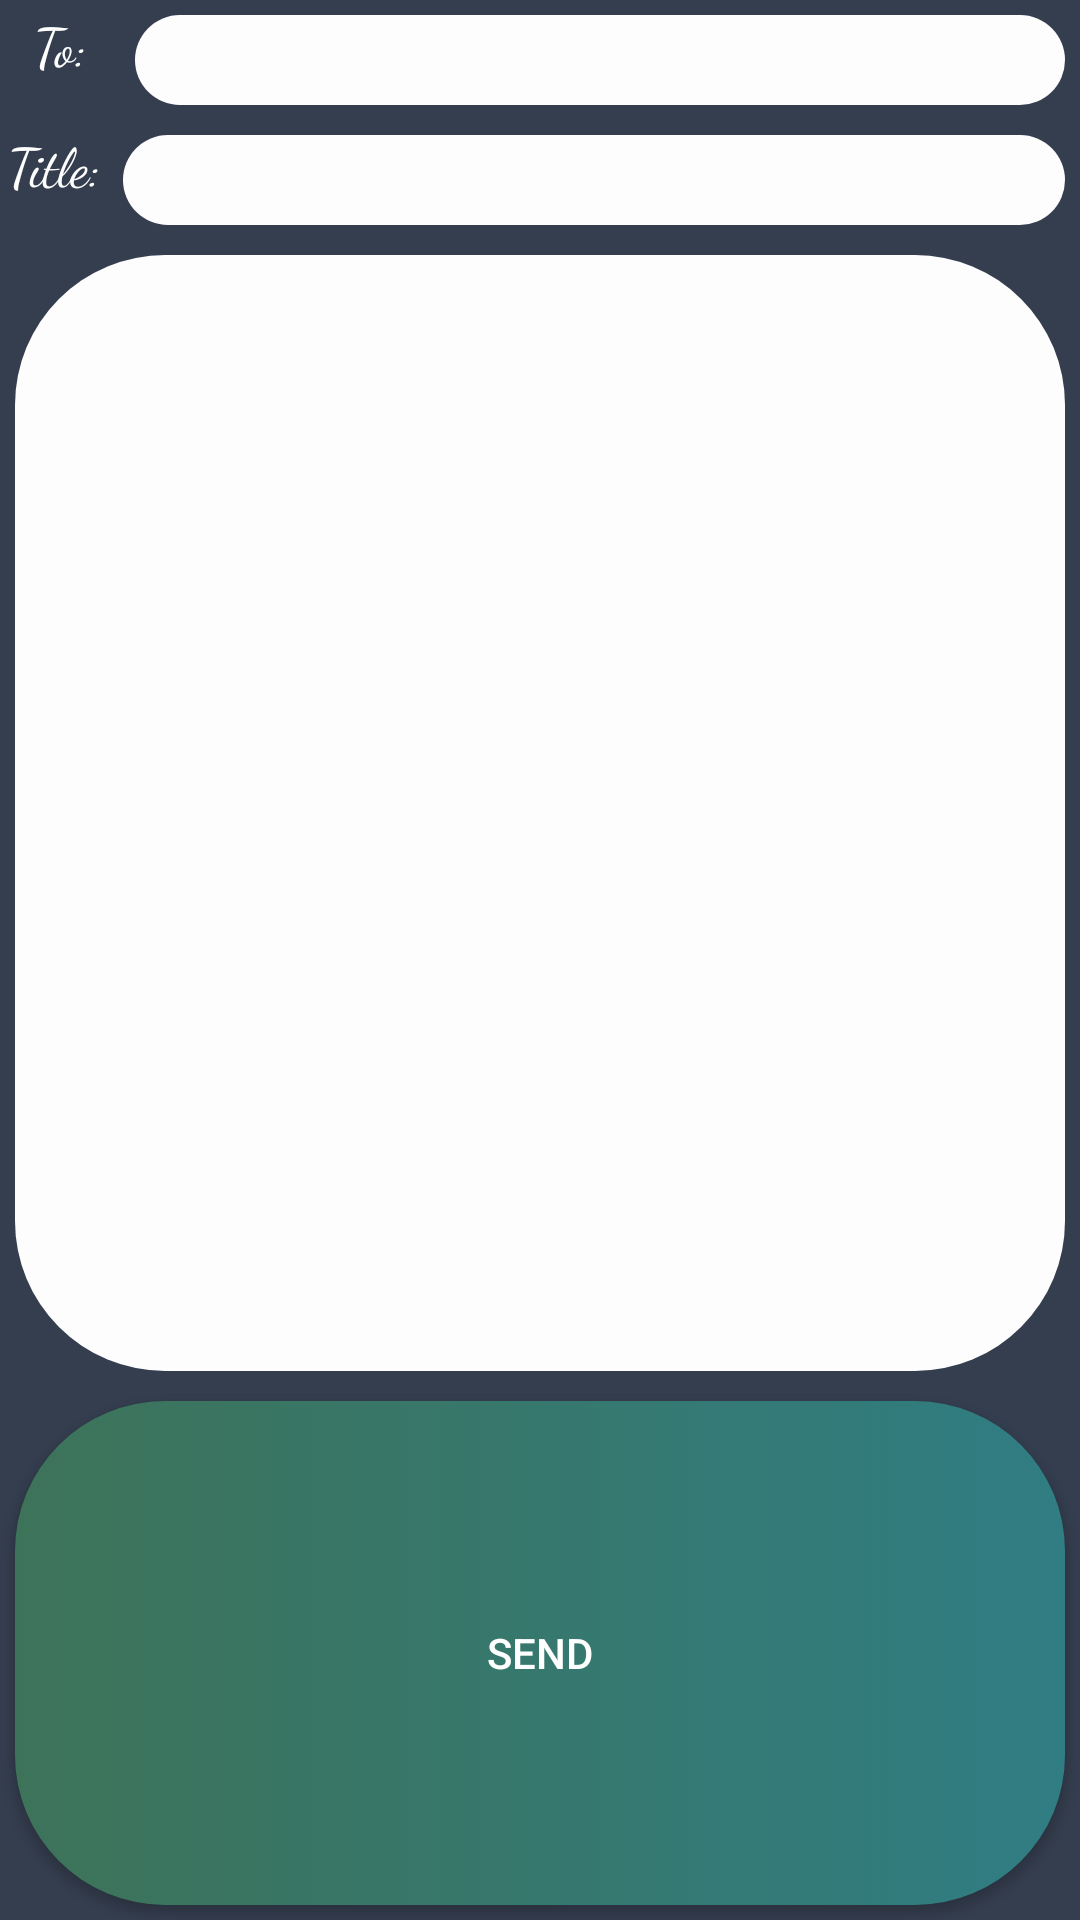

Write the Android layout XML for this screen, with the resource values it uses.
<!-- AndroidManifest.xml: activity theme Theme.AppCompat.NoActionBar -->
<!-- res/layout/activity_send_message.xml -->
<?xml version="1.0" encoding="utf-8"?>
<android.widget.RelativeLayout xmlns:android="http://schemas.android.com/apk/res/android"
    xmlns:app="http://schemas.android.com/apk/res-auto"
    xmlns:tools="http://schemas.android.com/tools"
    android:layout_width="match_parent"
    android:layout_height="match_parent"
    tools:context="hr.fer.amigosi.guildbuild.SendMessageActivity"
    android:background="@color/colorPrimaryDark">

    <LinearLayout
        android:layout_width="match_parent"
        android:layout_height="match_parent"
        android:orientation="vertical">

        <LinearLayout
            android:layout_width="match_parent"
            android:layout_height="wrap_content"
            android:orientation="horizontal">

            <TextView
                android:id="@+id/textView5"
                android:layout_width="35dp"
                android:layout_height="wrap_content"
                android:layout_weight="0.05"
                android:fontFamily="cursive"
                android:text="To:"
                android:textAlignment="center"
                android:textColor="@android:color/background_light"
                android:textSize="18sp" />

            <EditText
                android:id="@+id/etRecipient"
                style="@style/editText_style"
                android:layout_width="wrap_content"
                android:layout_height="wrap_content"
                android:layout_weight="1"
                android:ems="10"
                android:inputType="textPersonName"
                android:textSize="18sp" />

        </LinearLayout>

        <LinearLayout
            android:layout_width="match_parent"
            android:layout_height="wrap_content"
            android:orientation="horizontal">

            <TextView
                android:id="@+id/textView6"
                android:layout_width="wrap_content"
                android:layout_height="wrap_content"
                android:layout_weight="0.05"
                android:fontFamily="cursive"
                android:text="Title:"
                android:textAlignment="center"
                android:textColor="@android:color/background_light"
                android:textSize="18sp" />

            <EditText
                android:id="@+id/etTitle"
                style="@style/editText_style"
                android:layout_width="wrap_content"
                android:layout_height="wrap_content"
                android:layout_weight="1"
                android:ems="10"
                android:inputType="textPersonName" />
        </LinearLayout>

        <EditText
            android:id="@+id/etMessage"
            style="@style/editText_style"
            android:layout_width="match_parent"
            android:layout_height="372dp"
            android:ems="10"
            android:inputType="textPersonName" />

        <Button
            android:id="@+id/btnSendMsg2"
            style="@style/button_style"
            android:layout_width="match_parent"
            android:layout_height="wrap_content"
            android:text="SEND" />
    </LinearLayout>
</android.widget.RelativeLayout>
<!-- resources referenced by this layout -->
<resources>
  <color name="colorPrimaryDark">#353E4F</color>
  <style name="button_style">
          <item name="android:layout_margin">5dp</item>
          <item name="android:background">@drawable/buttonstyle</item>
          <item name="android:layout_width">match_parent</item>
          <item name="android:layout_height">wrap_content</item>
          <item name="android:textAlignment">center</item>
          <item name="android:layout_weight">1</item>
          <item name="android:textAppearance">@style/TextAppearance.AppCompat.Button</item>
      </style>
  <style name="editText_style">
          <item name="android:gravity">center</item>
          <item name="android:background">@drawable/edittext_background</item>
          <item name="android:layout_width">match_parent</item>
          <item name="android:layout_height">wrap_content</item>
          <item name="android:ems">10</item>
          <item name="android:layout_margin">5dp</item>
      </style>
  <!-- drawable buttonstyle (drawable) -->
  <?xml version="1.0" encoding="utf-8"?>
  <selector xmlns:android="http://schemas.android.com/apk/res/android">
      <item>
          <shape android:shape="rectangle">
              <corners android:radius="50dp"/>
              <solid android:color="#FDFDFE"/>
              <size android:height="30dp"/>
              <size android:width="30dp"/>
              <gradient android:startColor="#3d7359"
                  android:endColor="#307d83">
  
              </gradient>
          </shape>
      </item>
  </selector>
  <!-- drawable edittext_background (drawable) -->
  <?xml version="1.0" encoding="utf-8"?>
  <selector xmlns:android="http://schemas.android.com/apk/res/android">
  <item>
      <shape android:shape="rectangle">
          <corners android:radius="50dp"/>
          <solid android:color="#FDFDFE"/>
          <size android:height="30dp"/>
          <size android:width="30dp"/>
      </shape>
  </item>
  </selector>
</resources>
